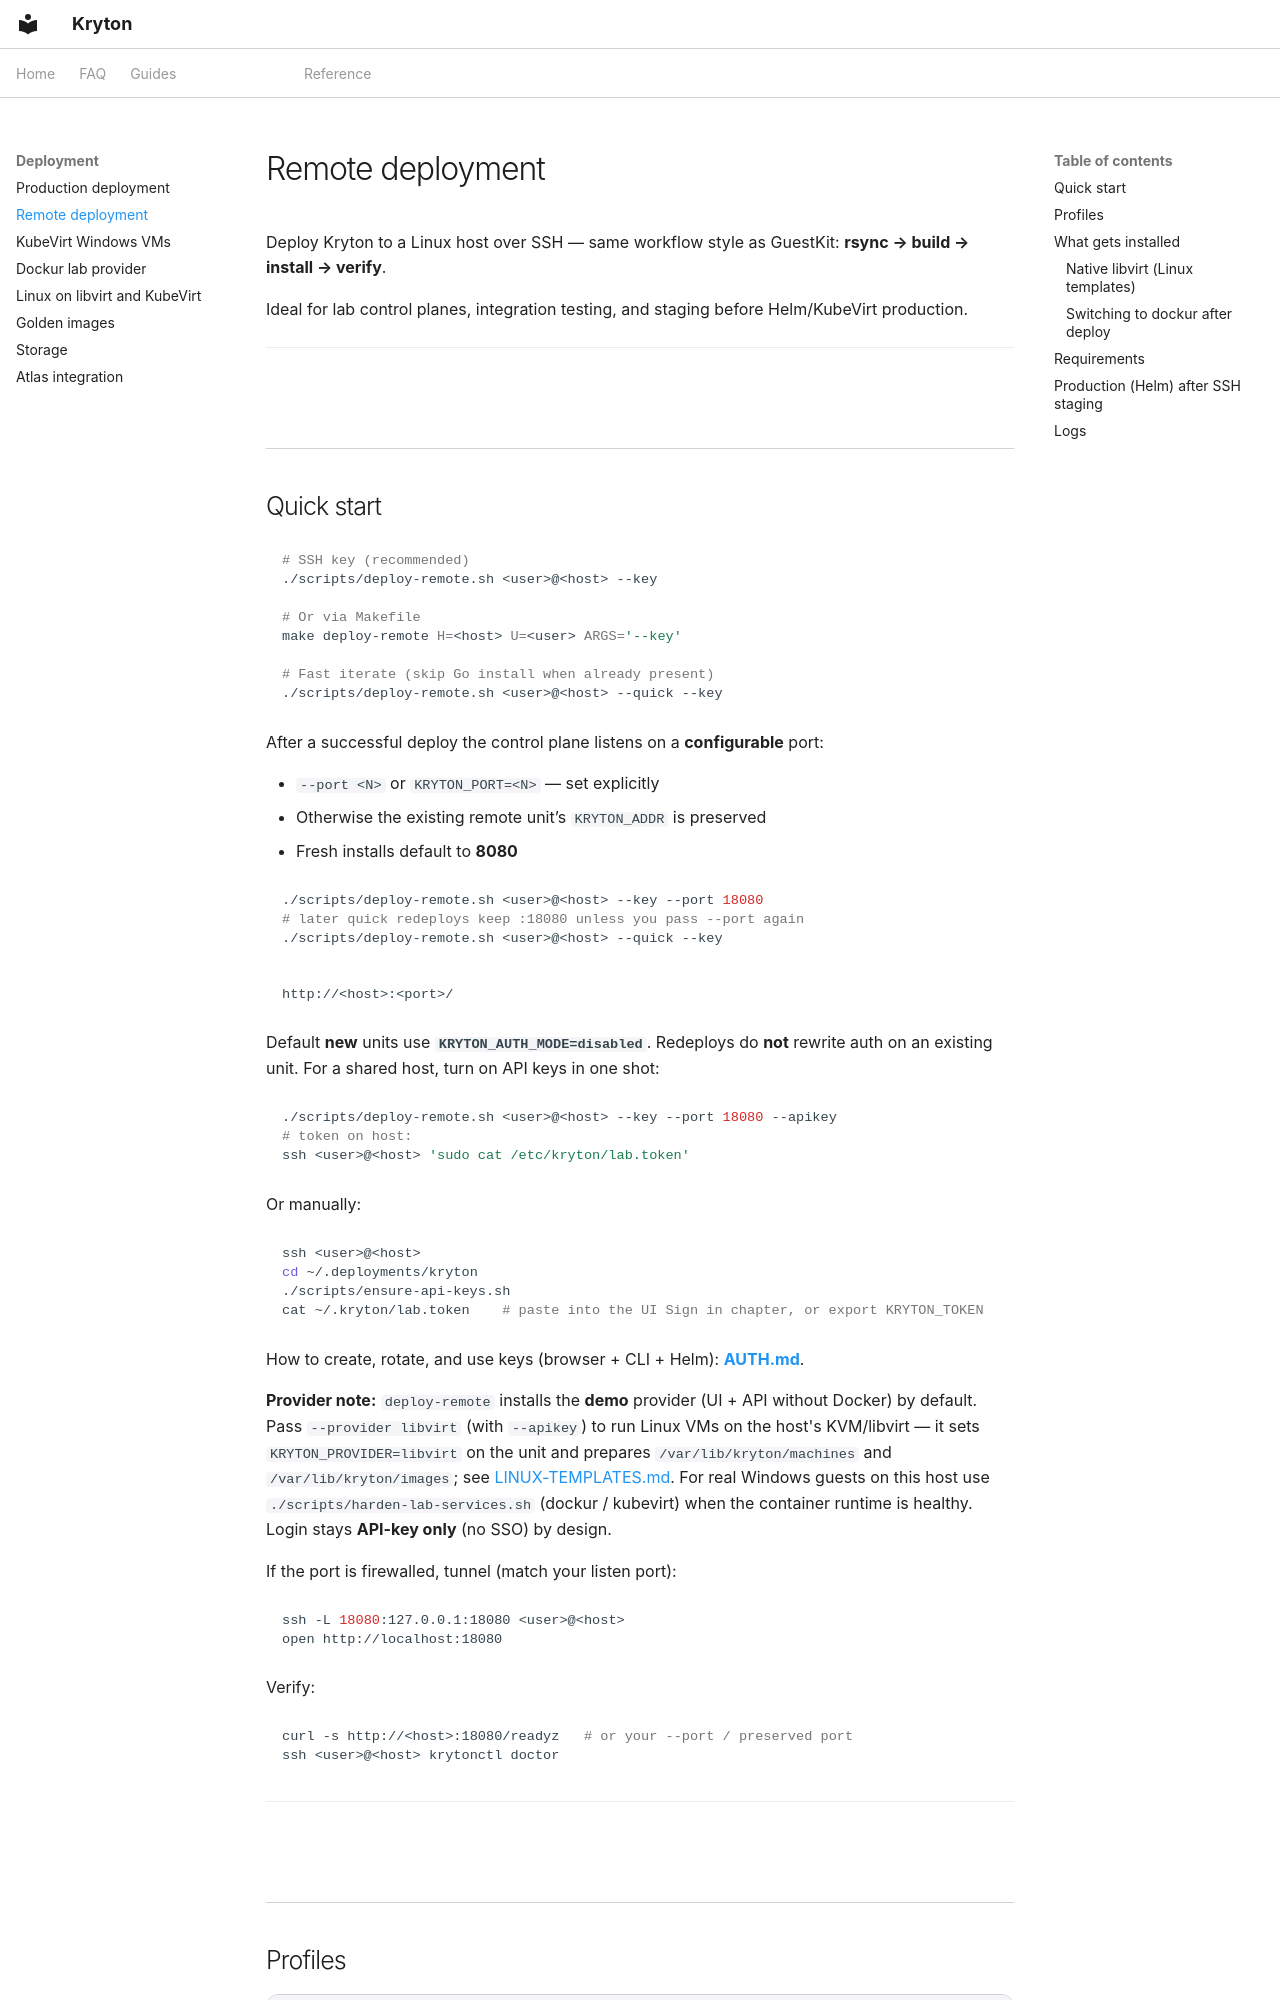

repository: zyvorai/zyvor-kryton · page: DEPLOY-REMOTE/index.html · generator: mkdocs

---
hero:
  eyebrow: DEPLOY REMOTE
  title: Remote deployment
---

Deploy Kryton to a Linux host over SSH — same workflow style as GuestKit: **rsync → build → install → verify**.

Ideal for lab control planes, integration testing, and staging before Helm/KubeVirt production.

---
